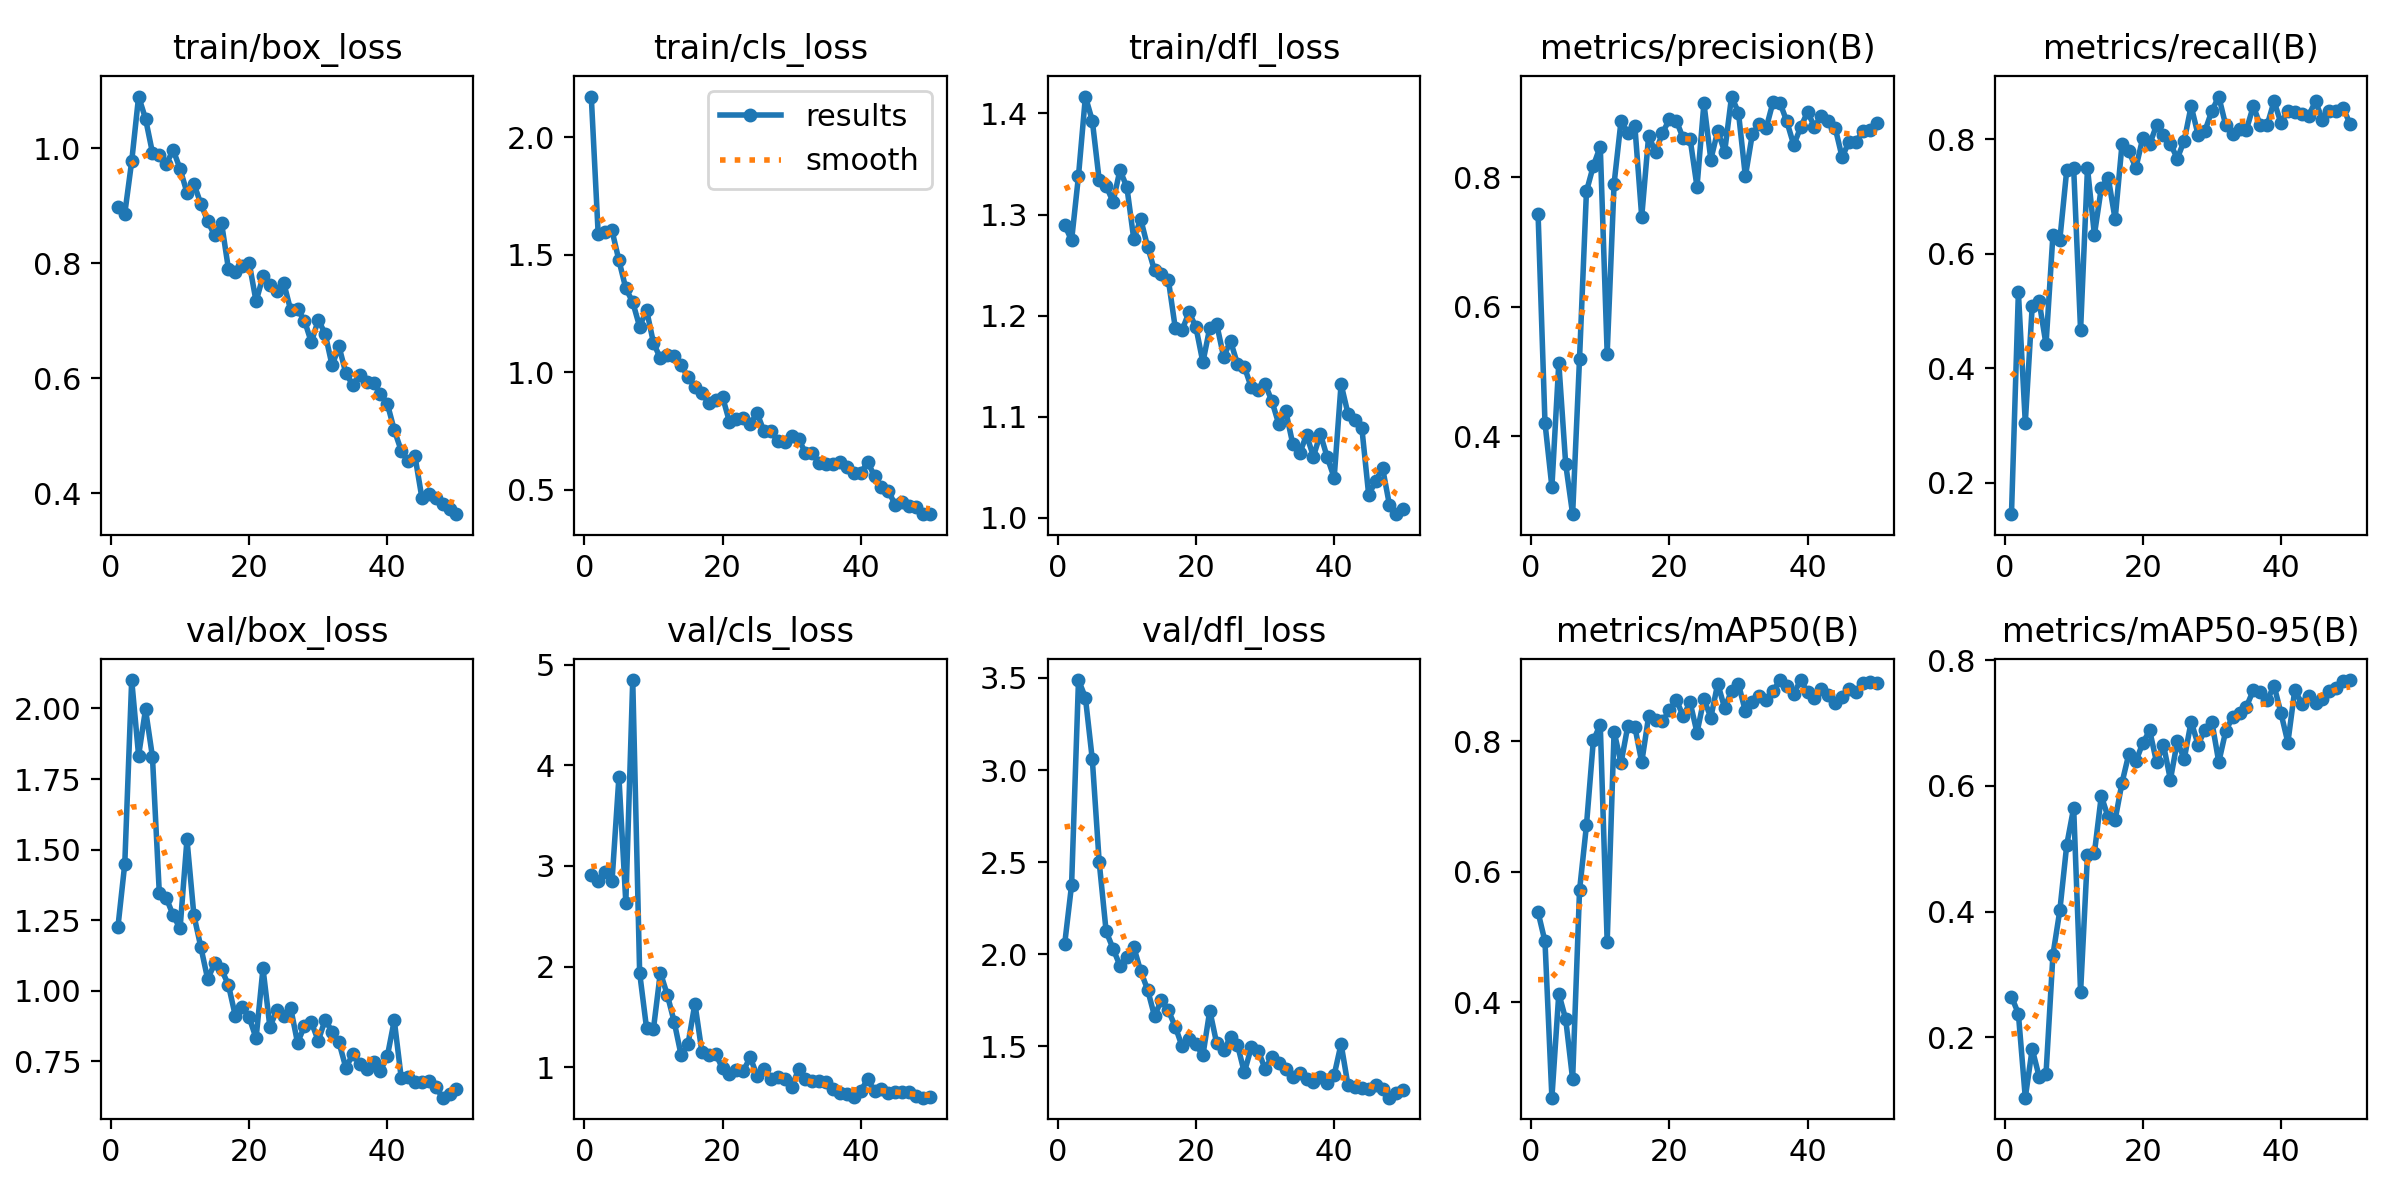

The file beside this chart, header and first rows:
epoch, time, train/box_loss, train/cls_loss, train/dfl_loss, metrics/precision(B), metrics/recall(B), metrics/mAP50(B), metrics/mAP50-95(B), val/box_loss, val/cls_loss, val/dfl_loss, lr/pg0, lr/pg1, lr/pg2
1, 12.93, 0.8972, 2.173, 1.29, 0.7432, 0.1448, 0.538, 0.2648, 1.224, 2.91, 2.056, 0.00048, 0.00048, 0.00048
2, 24.69, 0.8863, 1.589, 1.274, 0.4209, 0.533, 0.4933, 0.2377, 1.45, 2.847, 2.376, 0.0009606, 0.0009606, 0.0009606
3, 36.59, 0.9771, 1.596, 1.338, 0.3221, 0.3049, 0.2539, 0.1041, 2.101, 2.941, 3.488, 0.001421, 0.001421, 0.001421
4, 48.29, 1.09, 1.604, 1.417, 0.5134, 0.5083, 0.4134, 0.1817, 1.833, 2.846, 3.393, 0.001862, 0.001862, 0.001862
5, 59.89, 1.052, 1.476, 1.393, 0.357, 0.5167, 0.3739, 0.1376, 1.996, 3.881, 3.057, 0.001842, 0.001842, 0.001842
6, 70.94, 0.9924, 1.357, 1.334, 0.2801, 0.4417, 0.2822, 0.1424, 1.83, 2.635, 2.499, 0.001802, 0.001802, 0.001802
7, 81.93, 0.989, 1.299, 1.328, 0.52, 0.6333, 0.5715, 0.3312, 1.345, 4.846, 2.124, 0.001762, 0.001762, 0.001762
8, 93.07, 0.9719, 1.194, 1.313, 0.7779, 0.625, 0.6709, 0.4021, 1.329, 1.937, 2.031, 0.001723, 0.001723, 0.001723
9, 104.6, 0.9972, 1.266, 1.344, 0.8175, 0.7468, 0.8014, 0.5062, 1.268, 1.387, 1.938, 0.001683, 0.001683, 0.001683
10, 116, 0.964, 1.125, 1.327, 0.8473, 0.75, 0.8252, 0.5651, 1.221, 1.382, 1.986, 0.001644, 0.001644, 0.001644
11, 127.6, 0.9228, 1.06, 1.276, 0.528, 0.4667, 0.4924, 0.2722, 1.536, 1.939, 2.039, 0.001604, 0.001604, 0.001604
12, 138.8, 0.938, 1.073, 1.296, 0.7899, 0.75, 0.8147, 0.49, 1.268, 1.719, 1.909, 0.001564, 0.001564, 0.001564
13, 149.8, 0.9035, 1.069, 1.268, 0.8862, 0.6333, 0.7665, 0.4931, 1.156, 1.45, 1.808, 0.001525, 0.001525, 0.001525
14, 161.7, 0.8731, 1.033, 1.245, 0.8685, 0.7152, 0.824, 0.584, 1.041, 1.119, 1.665, 0.001485, 0.001485, 0.001485
15, 173.7, 0.8484, 0.979, 1.241, 0.8797, 0.7333, 0.8224, 0.5497, 1.097, 1.228, 1.752, 0.001446, 0.001446, 0.001446
16, 184.9, 0.8702, 0.9378, 1.236, 0.7389, 0.6604, 0.7677, 0.5459, 1.075, 1.631, 1.695, 0.001406, 0.001406, 0.001406
17, 197, 0.7899, 0.9124, 1.188, 0.8637, 0.792, 0.8381, 0.6051, 1.021, 1.155, 1.608, 0.001366, 0.001366, 0.001366
18, 209, 0.7842, 0.8698, 1.186, 0.8386, 0.7793, 0.8329, 0.6514, 0.9107, 1.12, 1.5, 0.001327, 0.001327, 0.001327
19, 221.1, 0.7948, 0.8823, 1.204, 0.8681, 0.75, 0.8302, 0.639, 0.9418, 1.132, 1.539, 0.001287, 0.001287, 0.001287
20, 233.3, 0.8006, 0.8956, 1.188, 0.8892, 0.8026, 0.8474, 0.668, 0.9056, 0.988, 1.512, 0.001248, 0.001248, 0.001248
21, 245, 0.7334, 0.7891, 1.154, 0.8874, 0.7917, 0.8637, 0.6881, 0.8323, 0.9291, 1.451, 0.001208, 0.001208, 0.001208
22, 257, 0.7769, 0.8002, 1.188, 0.8599, 0.825, 0.8381, 0.6373, 1.08, 0.9742, 1.695, 0.001168, 0.001168, 0.001168
23, 269, 0.7626, 0.8047, 1.192, 0.8592, 0.8083, 0.8597, 0.6651, 0.8722, 0.9638, 1.516, 0.001129, 0.001129, 0.001129
24, 280.8, 0.7517, 0.7807, 1.159, 0.7853, 0.7922, 0.8131, 0.6097, 0.931, 1.097, 1.479, 0.001089, 0.001089, 0.001089
25, 292.3, 0.7659, 0.8264, 1.175, 0.9138, 0.7667, 0.8646, 0.6707, 0.9111, 0.916, 1.549, 0.00105, 0.00105, 0.00105
26, 303.8, 0.7186, 0.7489, 1.152, 0.8272, 0.798, 0.8362, 0.6427, 0.9402, 0.9814, 1.51, 0.00101, 0.00101, 0.00101
27, 315.1, 0.7195, 0.7506, 1.149, 0.8714, 0.8583, 0.8882, 0.7022, 0.8158, 0.8863, 1.358, 0.0009704, 0.0009704, 0.0009704
28, 326.9, 0.7001, 0.706, 1.129, 0.8391, 0.8083, 0.8507, 0.6657, 0.8749, 0.9007, 1.494, 0.0009308, 0.0009308, 0.0009308
29, 338.6, 0.6622, 0.7051, 1.126, 0.9244, 0.815, 0.8771, 0.6889, 0.8885, 0.8799, 1.477, 0.0008912, 0.0008912, 0.0008912
30, 350.5, 0.7012, 0.7288, 1.132, 0.8996, 0.85, 0.8874, 0.7021, 0.8231, 0.8004, 1.378, 0.0008516, 0.0008516, 0.0008516
31, 362.3, 0.6772, 0.7152, 1.115, 0.8013, 0.875, 0.8458, 0.6377, 0.8979, 0.9806, 1.442, 0.000812, 0.000812, 0.000812
32, 374.2, 0.6219, 0.6588, 1.092, 0.866, 0.825, 0.8603, 0.6868, 0.8548, 0.8814, 1.41, 0.0007724, 0.0007724, 0.0007724
33, 386.1, 0.6552, 0.6551, 1.105, 0.8819, 0.8087, 0.8689, 0.7097, 0.8174, 0.8648, 1.38, 0.0007328, 0.0007328, 0.0007328
34, 398.1, 0.608, 0.6155, 1.073, 0.8753, 0.8186, 0.8626, 0.7159, 0.7267, 0.8609, 1.332, 0.0006932, 0.0006932, 0.0006932
35, 409.9, 0.5882, 0.6096, 1.064, 0.9159, 0.817, 0.8767, 0.7259, 0.7761, 0.8548, 1.357, 0.0006536, 0.0006536, 0.0006536
36, 421.7, 0.6057, 0.6089, 1.082, 0.9149, 0.8583, 0.8936, 0.752, 0.7394, 0.7845, 1.321, 0.000614, 0.000614, 0.000614
37, 433.6, 0.5939, 0.6187, 1.061, 0.886, 0.825, 0.8849, 0.7488, 0.7217, 0.7423, 1.307, 0.0005744, 0.0005744, 0.0005744
38, 446, 0.5919, 0.5958, 1.083, 0.8495, 0.825, 0.8726, 0.7359, 0.7465, 0.734, 1.334, 0.0005348, 0.0005348, 0.0005348
39, 457.7, 0.5727, 0.5731, 1.06, 0.8771, 0.8667, 0.8937, 0.7594, 0.7166, 0.7002, 1.303, 0.0004952, 0.0004952, 0.0004952
40, 469.4, 0.5553, 0.5706, 1.04, 0.9004, 0.8287, 0.875, 0.7156, 0.7689, 0.7659, 1.344, 0.0004556, 0.0004556, 0.0004556
41, 499.1, 0.5094, 0.6199, 1.132, 0.878, 0.85, 0.8667, 0.6688, 0.8955, 0.878, 1.513, 0.000416, 0.000416, 0.000416
42, 506.6, 0.474, 0.5573, 1.103, 0.8946, 0.8487, 0.8801, 0.7527, 0.6927, 0.7626, 1.29, 0.0003764, 0.0003764, 0.0003764
43, 513.9, 0.4551, 0.5116, 1.096, 0.8863, 0.8447, 0.8705, 0.7309, 0.6953, 0.7876, 1.281, 0.0003368, 0.0003368, 0.0003368
44, 521.4, 0.4638, 0.4948, 1.089, 0.8759, 0.8417, 0.8582, 0.743, 0.6779, 0.7472, 1.276, 0.0002972, 0.0002972, 0.0002972
45, 528.7, 0.3914, 0.436, 1.022, 0.8308, 0.8667, 0.8673, 0.7319, 0.6756, 0.7503, 1.266, 0.0002576, 0.0002576, 0.0002576
46, 536.2, 0.3984, 0.4482, 1.036, 0.8549, 0.8346, 0.8798, 0.7386, 0.6805, 0.7516, 1.292, 0.000218, 0.000218, 0.000218
47, 542.2, 0.3917, 0.4304, 1.049, 0.8544, 0.85, 0.8754, 0.7508, 0.6592, 0.7535, 1.268, 0.0001784, 0.0001784, 0.0001784
48, 547.9, 0.3817, 0.4265, 1.013, 0.8713, 0.85, 0.8886, 0.7562, 0.6215, 0.7171, 1.222, 0.0001388, 0.0001388, 0.0001388
49, 553.6, 0.372, 0.3968, 1.004, 0.8724, 0.8544, 0.8912, 0.7663, 0.6331, 0.6966, 1.245, 9.92e-05, 9.92e-05, 9.92e-05
50, 559.4, 0.3632, 0.3997, 1.008, 0.8842, 0.8275, 0.8892, 0.7683, 0.6505, 0.7028, 1.262, 5.96e-05, 5.96e-05, 5.96e-05
